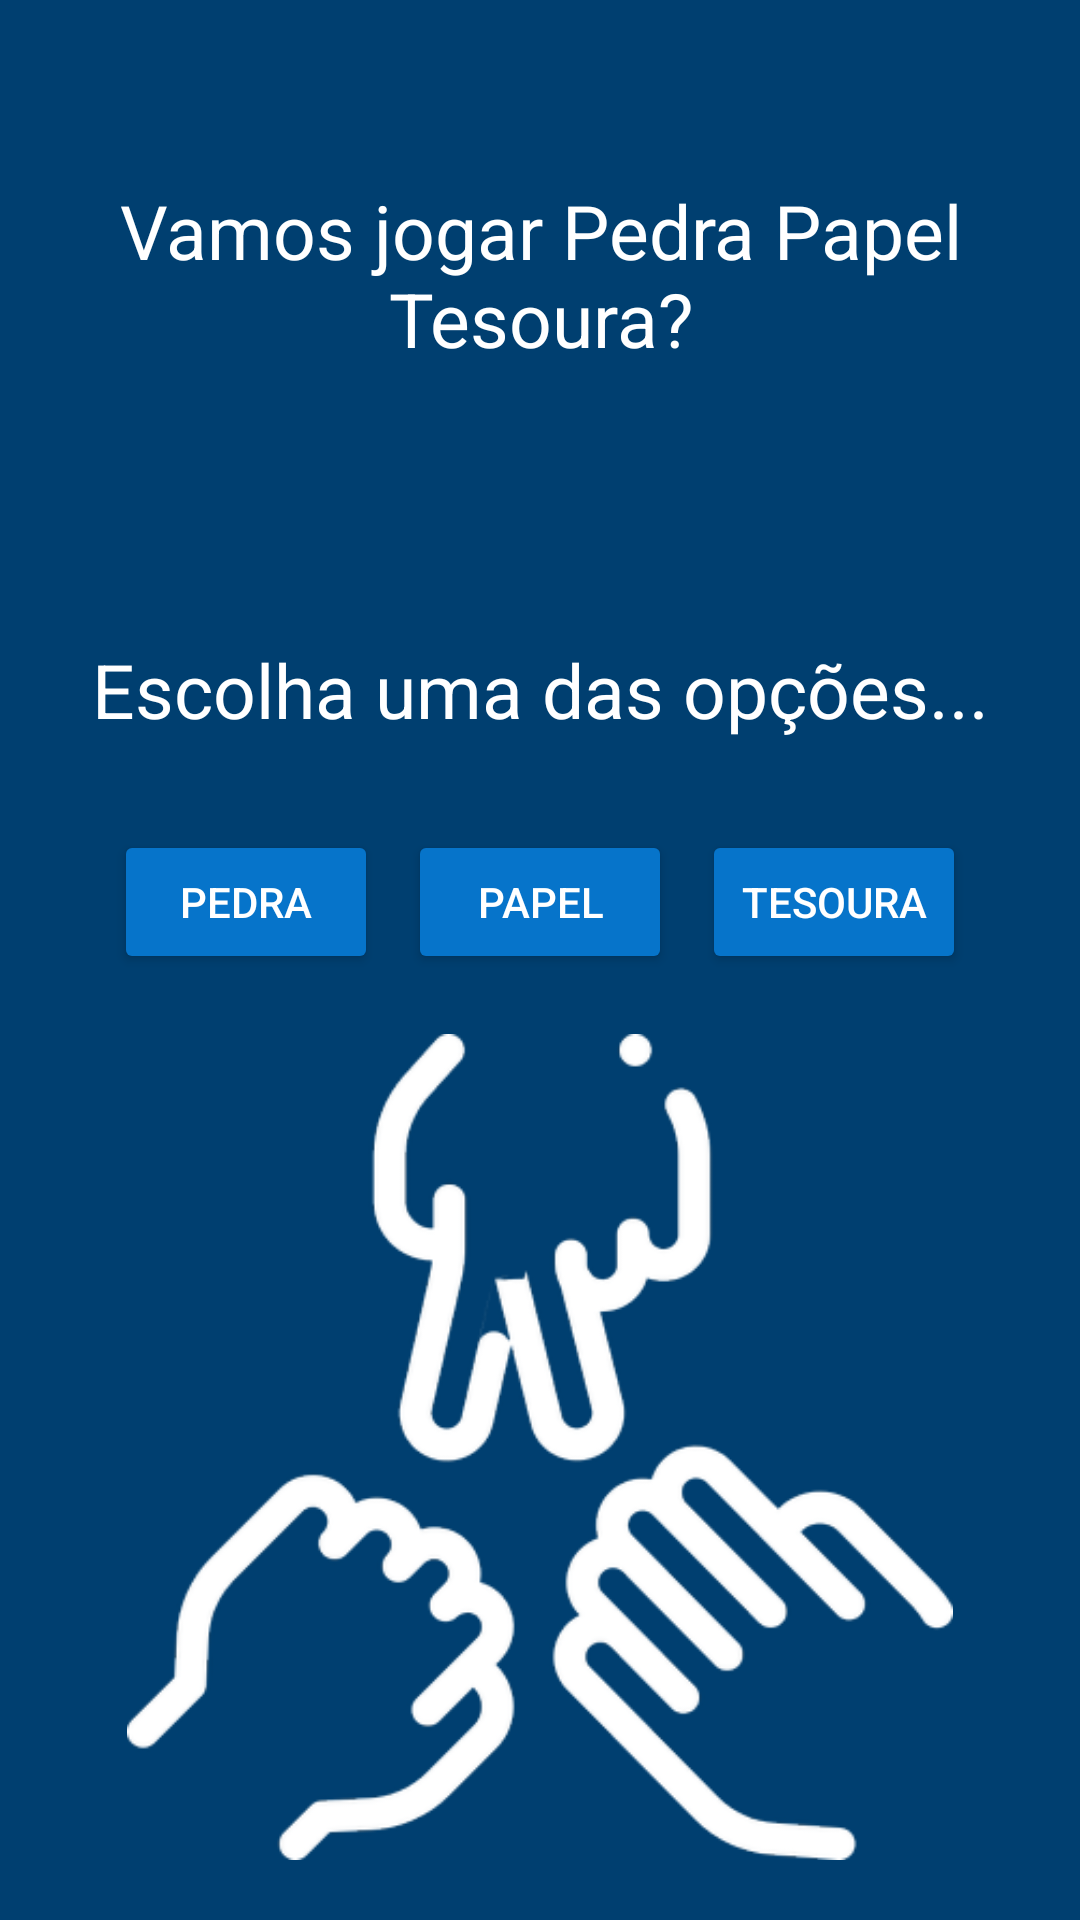

Layout XML and referenced resources for this Android screen:
<!-- AndroidManifest.xml: application theme Theme.Pedra_Papel_Tesoura_JoaoVitor -->
<!-- res/layout/activity_main.xml -->
<?xml version="1.0" encoding="utf-8"?>
<LinearLayout xmlns:android="http://schemas.android.com/apk/res/android"
    xmlns:app="http://schemas.android.com/apk/res-auto"
    xmlns:tools="http://schemas.android.com/tools"
    android:id="@+id/main"
    android:layout_width="match_parent"
    android:layout_height="match_parent"
    android:background="@color/blue"
    android:orientation="vertical"

    tools:context=".presentation.MainActivity">

    <TextView
        android:layout_width="match_parent"
        android:layout_height="wrap_content"
        android:layout_marginTop="60dp"
        android:textAlignment="center"
        android:text="Vamos jogar Pedra Papel Tesoura?"
        android:textSize="25dp"
        app:layout_constraintBottom_toBottomOf="parent"
        app:layout_constraintEnd_toEndOf="parent"
        app:layout_constraintStart_toStartOf="parent"
            android:textColor="@color/white"
        app:layout_constraintTop_toTopOf="parent" />

    <TextView
        android:layout_width="match_parent"
        android:layout_height="wrap_content"
            android:textColor="@color/white"
        android:layout_marginTop="90dp"
        android:textAlignment="center"
        android:text="Escolha uma das opções..."
        android:textSize="25dp"
        app:layout_constraintBottom_toBottomOf="parent"
        app:layout_constraintEnd_toEndOf="parent"
        app:layout_constraintStart_toStartOf="parent"
        app:layout_constraintTop_toTopOf="parent" />

    <LinearLayout
        android:layout_width="match_parent"
        android:layout_height="wrap_content"
        android:gravity="center"
        android:orientation="horizontal"
        android:layout_centerInParent="true"
        android:layout_marginTop="30dp">

        <Button
            android:layout_width="wrap_content"
            android:layout_height="wrap_content"
            android:text="Pedra"
                android:backgroundTint="@color/blue_btn"
                android:textColor="@color/white"
            android:layout_marginLeft="5dp"
            android:layout_marginRight="5dp"
            />
        <Button
            android:layout_width="wrap_content"
            android:layout_height="wrap_content"
            android:text="Papel"
                android:backgroundTint="@color/blue_btn"
                android:textColor="@color/white"
            android:layout_marginLeft="5dp"
            android:layout_marginRight="5dp"
            />
        <Button
            android:layout_width="wrap_content"
            android:layout_height="wrap_content"
            android:text="Tesoura"
                android:backgroundTint="@color/blue_btn"
                android:textColor="@color/white"
            android:layout_marginLeft="5dp"
            android:layout_marginRight="5dp"
            />

    </LinearLayout>

    <ImageView
            android:layout_width="match_parent"
            android:layout_margin="20dp"
            android:layout_height="match_parent"
            android:src="@drawable/pedra_papel_tesoura"
            />

</LinearLayout>
<!-- resources referenced by this layout -->
<resources>
  <color name="blue">#003F70</color>
  <color name="blue_btn">#0674CA</color>
  <color name="white">#FFFFFFFF</color>
  <!-- drawable pedra_papel_tesoura: png bitmap (drawable-hdpi, 22764 bytes) -->
  <style name="Theme.Pedra_Papel_Tesoura_JoaoVitor" parent="Base.Theme.Pedra_Papel_Tesoura_JoaoVitor" />
  <style name="Base.Theme.Pedra_Papel_Tesoura_JoaoVitor" parent="Theme.Material3.DayNight.NoActionBar">
          
          
      </style>
</resources>
